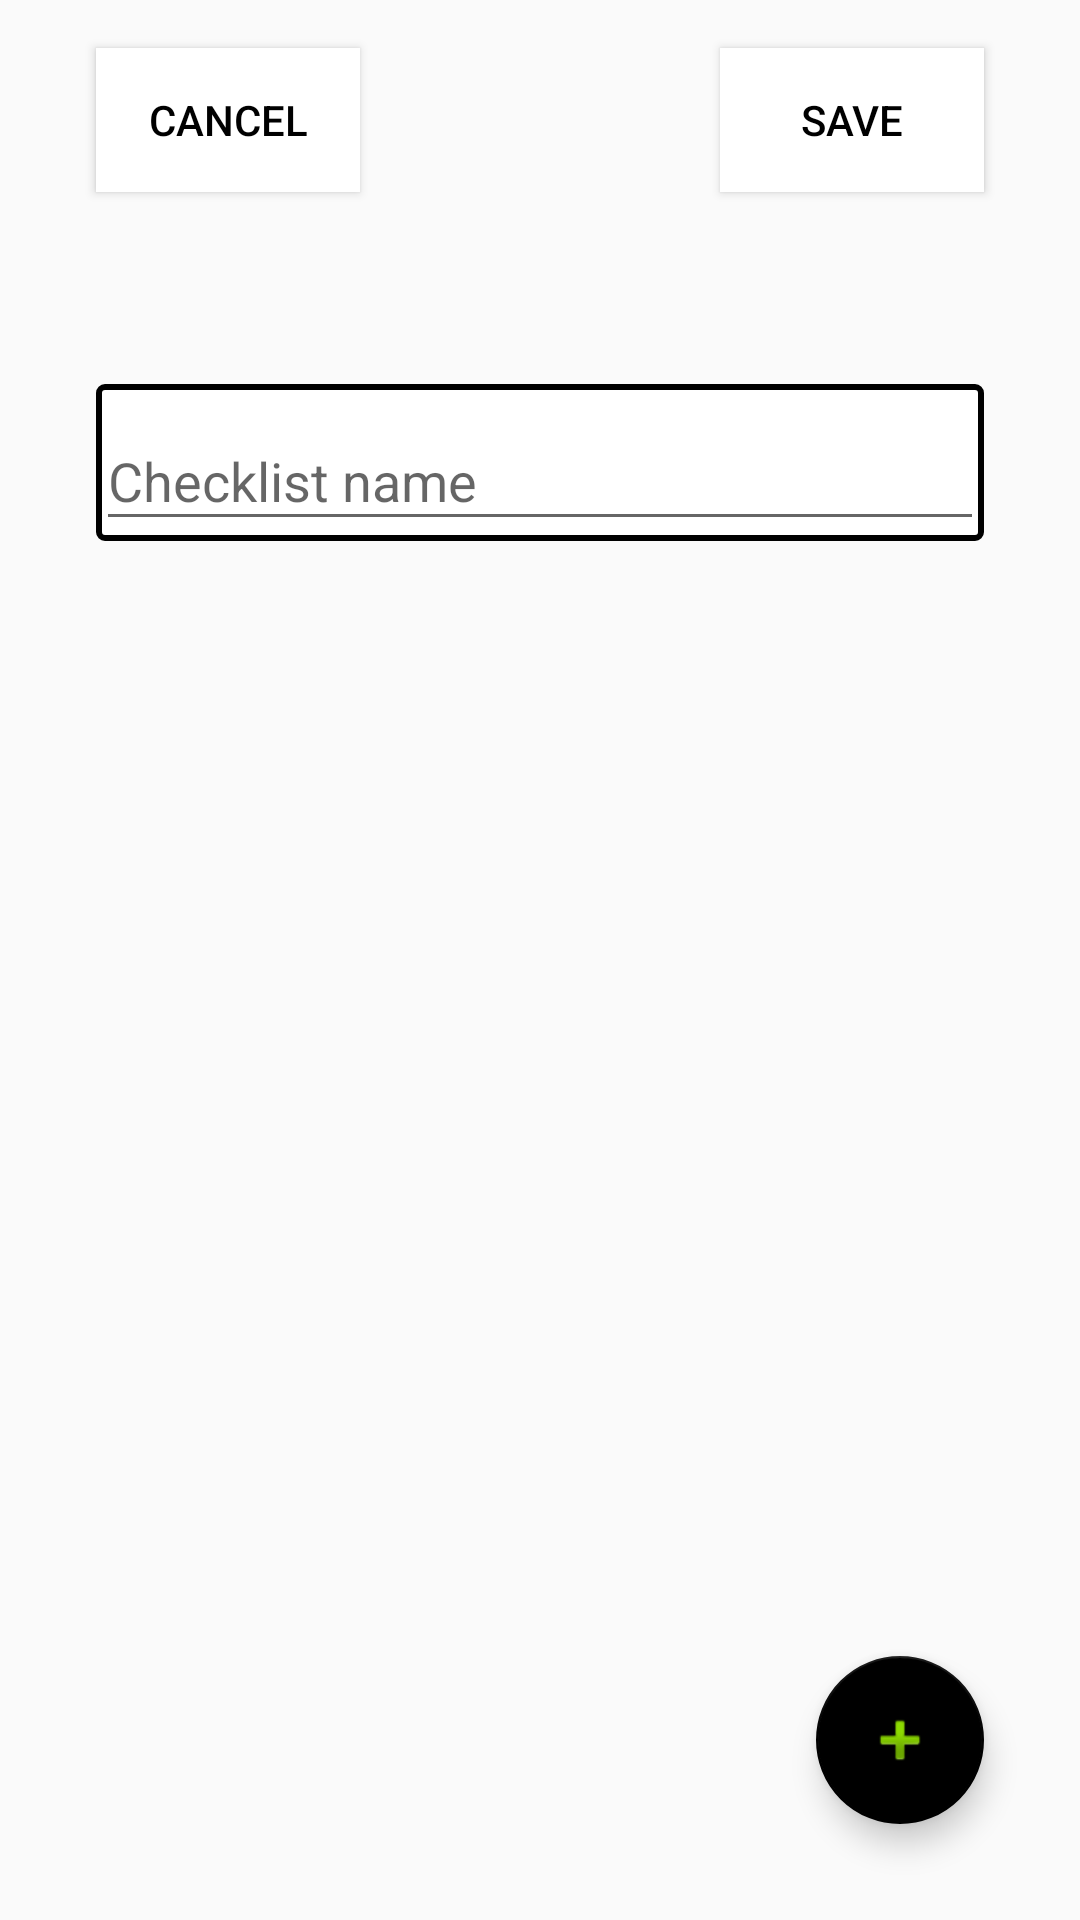

Produce the Android XML layout that renders to this screen, including the resource entries it uses.
<!-- AndroidManifest.xml: application theme AppTheme -->
<!-- res/layout/activity_new_checklist.xml -->
<?xml version="1.0" encoding="utf-8"?>
<androidx.constraintlayout.widget.ConstraintLayout
    xmlns:android="http://schemas.android.com/apk/res/android"
    android:layout_width="match_parent"
    android:layout_height="match_parent"
    xmlns:app="http://schemas.android.com/apk/res-auto">

    <Button
        android:layout_width="wrap_content"
        android:layout_height="wrap_content"
        app:layout_constraintLeft_toLeftOf="parent"
        app:layout_constraintTop_toTopOf="parent"
        android:layout_marginLeft="32dp"
        android:layout_marginTop="16dp"
        android:layout_marginRight="32dp"
        android:text="@string/cancel"
        android:id="@+id/cancel_button"
        android:background="@color/colorWhite"
        android:textColor="@color/colorBlack"/>

    <Button
        android:layout_width="wrap_content"
        android:layout_height="wrap_content"
        app:layout_constraintTop_toTopOf="parent"
        app:layout_constraintRight_toRightOf="parent"
        android:layout_marginLeft="32dp"
        android:layout_marginTop="16dp"
        android:layout_marginRight="32dp"
        android:text="@string/save"
        android:id="@+id/save_button"
        android:background="@color/colorWhite"
        android:textColor="@color/colorBlack"/>

    <com.google.android.material.textfield.TextInputLayout
        android:layout_width="match_parent"
        android:layout_height="wrap_content"
        app:layout_constraintLeft_toLeftOf="parent"
        app:layout_constraintRight_toRightOf="parent"
        android:layout_marginTop="64dp"
        android:layout_marginLeft="32dp"
        android:layout_marginRight="32dp"
        android:id="@+id/new_checklist_title_textinput"
        android:background="@drawable/common_edittext_shape"
        app:layout_constraintTop_toBottomOf="@+id/save_button">

        <com.google.android.material.textfield.TextInputEditText
            android:layout_width="match_parent"
            android:layout_height="match_parent"
            android:id="@+id/new_checklist_title_edittext"
            android:hint="@string/new_checklist_title_hint"/>
    </com.google.android.material.textfield.TextInputLayout>

    <ScrollView
        android:layout_width="match_parent"
        android:layout_height="300dp"
        android:orientation="vertical"
        android:layout_marginTop="16dp"
        android:layout_marginLeft="32dp"
        android:layout_marginRight="32dp"
        app:layout_constraintLeft_toLeftOf="parent"
        app:layout_constraintRight_toRightOf="parent"
        android:id="@+id/checklist_scrollview"
        app:layout_constraintTop_toBottomOf="@id/new_checklist_title_textinput" >

        <LinearLayout
            android:layout_width="match_parent"
            android:layout_height="wrap_content"
            android:orientation="vertical"
            android:id="@+id/checklist_items_container" />
    </ScrollView>

    <com.google.android.material.floatingactionbutton.FloatingActionButton
        android:id="@+id/add_new_item_button"
        android:layout_width="wrap_content"
        android:layout_height="wrap_content"
        app:layout_constraintBottom_toBottomOf="parent"
        app:layout_constraintRight_toRightOf="parent"
        android:layout_marginRight="32dp"
        android:layout_marginBottom="32dp"
        app:backgroundTint="@color/colorBlack"
        android:src="@android:drawable/ic_input_add" />
</androidx.constraintlayout.widget.ConstraintLayout>
<!-- resources referenced by this layout -->
<resources>
  <color name="colorBlack">#000000</color>
  <color name="colorWhite">#ffffff</color>
  <!-- drawable common_edittext_shape (drawable) -->
  <?xml version="1.0" encoding="utf-8"?>
  <shape xmlns:android="http://schemas.android.com/apk/res/android">
      <solid android:color="@color/colorWhite" />
      <stroke android:width="2dip" android:color="@color/colorBlack"/>
      <corners
          android:radius="2dp"   >
      </corners>
  </shape>
  <string name="cancel">CANCEL</string>
  <string name="new_checklist_title_hint">Checklist name</string>
  <string name="save">SAVE</string>
  <style name="AppTheme" parent="Theme.AppCompat.Light.DarkActionBar">
          
          <item name="colorPrimary">@color/colorPrimary</item>
          <item name="colorPrimaryDark">@color/colorPrimaryDark</item>
          <item name="colorAccent">@color/colorAccent</item>
      </style>
  <color name="colorPrimary">#008577</color>
  <color name="colorPrimaryDark">#00574B</color>
  <color name="colorAccent">#D81B60</color>
</resources>
